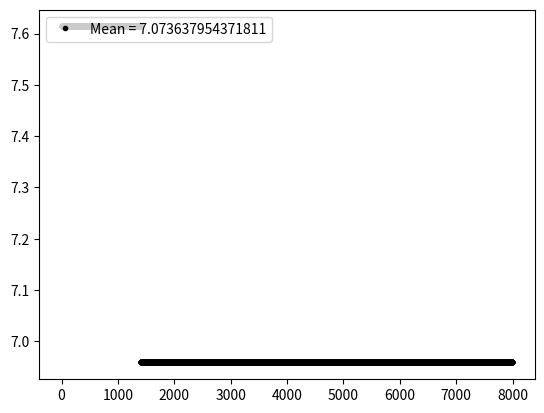
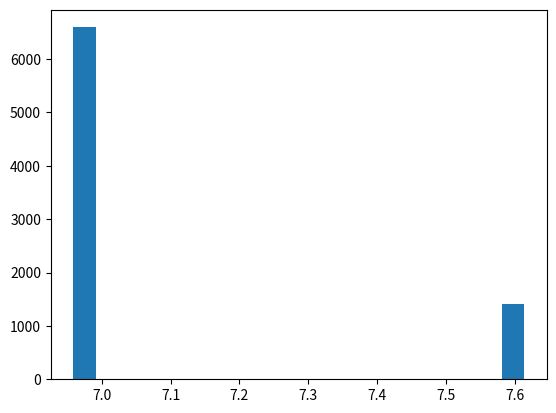
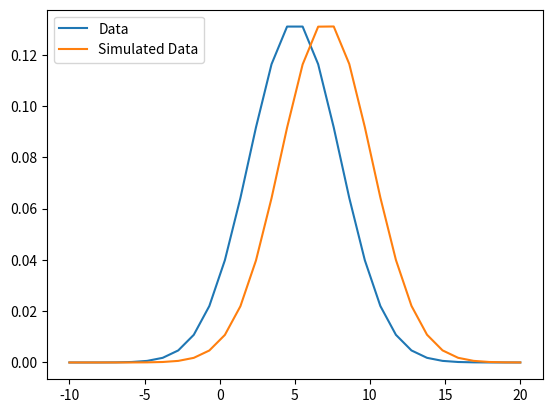

Generate these figures, in order, with matplotlib:
from scipy.stats import norm
from scipy.stats import uniform
from scipy.stats import gamma
from scipy.stats import chisquare
import matplotlib.pyplot as plt
import numpy as np

#creates a discrete space for sampling
def discreteSpace(start, end):
    arr = []
    for i in range(start, end+1):
        arr.append(i)
    return arr

#this is the pi function referenced in literature
def targetFunction(x):
    return norm(x,1)

#uninformative prior
def priorDist(x):
    return uniform.pdf(x)


#the walk pulls random values from a standardized normal distribution by default
def randomWalk(dist = norm):
    rwlk = dist.rvs()
    return rwlk

def A(current, proposed, data):

    loglklhdProp = np.log(targetFunction(proposed).pdf(data)).sum()
    loglklhdCurr = np.log(targetFunction(current).pdf(data)).sum()

    lklhdProp = np.exp(loglklhdProp)
    lklhdCurr = np.exp(loglklhdCurr)
    
    #informative prior
    priorProp = priorDist(proposed)
    priorCurr = priorDist(current)

    probProp = lklhdProp*priorProp
    probCurr = lklhdCurr*priorCurr
    if probCurr == 0:
        if (max(targetFunction(proposed).pdf(data)) > max(targetFunction(current).pdf(data))):
            return proposed
        else:
            return current
        
    ratio = probProp / probCurr
    acceptanceRatio = min(ratio, 1)
    acceptanceThreshhold = uniform(0,1).rvs()

    if acceptanceThreshhold < acceptanceRatio:
        return proposed
    else:
        return current


def metropolis(sampleNumber):
    trueMean = 5
    sd = 3
    data = norm(trueMean,sd).rvs(30)
    data.sort()
    end = sampleNumber
    initVal = 7
    x = [0]*(end-1)
    x[0] = initVal
    for i in range(1,end-1):
        current = x[i-1]
        proposed = current + randomWalk()
        x[i] = A(current, proposed, data)
    
    
    linSpace = np.linspace(trueMean-5*sd, trueMean+5*sd, 30)
    burnin = 2000
    y = x[burnin:end]
    simulatedMean = np.mean(y)
    plt.plot(y, 'k.', label = "Mean = " + str(simulatedMean))
    plt.legend(loc="upper left")
    plt.savefig('mean dist', bbox_inches='tight')
    plt.show()
    plt.hist(y, bins = 20)
    plt.savefig('mean histo', bbox_inches='tight')
    plt.show()
    plt.plot(linSpace, norm(trueMean,sd).pdf(linSpace), label = "Data")
    plt.plot(linSpace, norm(simulatedMean,sd).pdf(linSpace), label = "Simulated Data")
    plt.legend(loc = "upper left")
    plt.savefig('data vs simulation', bbox_inches='tight')
    plt.show()



sampleNumber = 10000
metropolis(sampleNumber)
